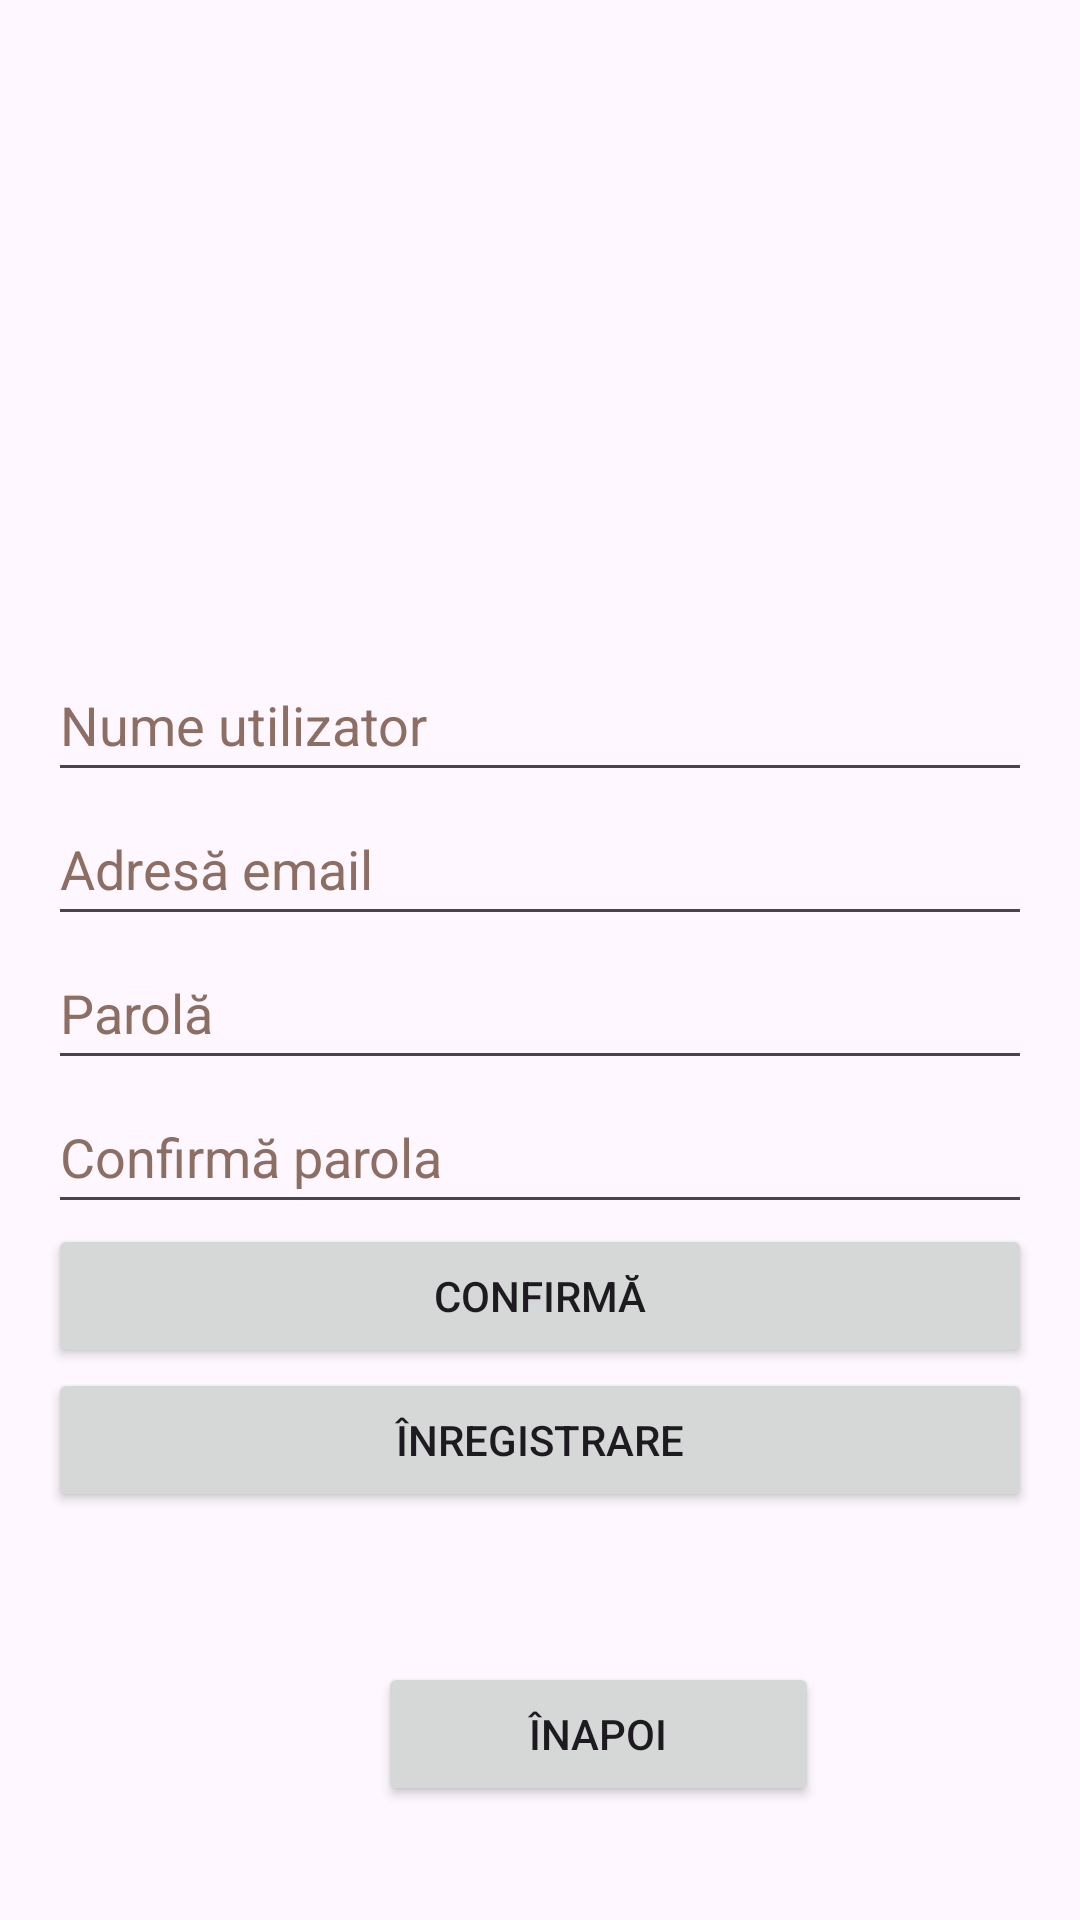

Here is an Android app screen rendered from its layout file. Give the layout XML and the strings, colors and styles it references.
<!-- AndroidManifest.xml: application theme Theme.PulseOne -->
<!-- res/layout/activity_register.xml -->
<?xml version="1.0" encoding="utf-8"?>
<LinearLayout xmlns:android="http://schemas.android.com/apk/res/android"
    xmlns:tools="http://schemas.android.com/tools"
    android:layout_width="match_parent"
    android:layout_height="match_parent"
    android:orientation="vertical"
    android:padding="16dp">

    <EditText
        android:layout_marginTop="200dp"
        android:id="@+id/editTextUsername"
        android:layout_width="match_parent"
        android:layout_height="wrap_content"
        android:hint="@string/nume_utilizator"
        android:minHeight="48dp"
        android:textColorHint="#8D6E63"
        tools:ignore="Autofill,TextFields,VisualLintTextFieldSize" />

    <EditText
        android:id="@+id/editTextEmail"
        android:layout_width="match_parent"
        android:layout_height="wrap_content"
        android:hint="@string/adres_email"
        android:minHeight="48dp"
        android:textColorHint="#8D6E63"
        tools:ignore="Autofill,TextFields,VisualLintTextFieldSize" />

    <EditText
        android:id="@+id/editTextPassword"
        android:layout_width="match_parent"
        android:layout_height="wrap_content"
        android:hint="@string/parol"
        android:inputType="textPassword"
        android:minHeight="48dp"
        android:textColorHint="#8D6E63"
        tools:ignore="Autofill,VisualLintTextFieldSize" />

    <EditText
        android:id="@+id/editTextPasswordConfirm"
        android:layout_width="match_parent"
        android:layout_height="wrap_content"
        android:autofillHints=""
        android:hint="@string/confirm_parola"
        android:inputType="textPassword"
        android:minHeight="48dp"
        android:textColorHint="#8D6E63"
        tools:ignore="VisualLintTextFieldSize" />

    <Button
        android:id="@+id/buttonConfirm"
        android:layout_width="match_parent"
        android:layout_height="wrap_content"
        android:text="@string/confirm"
        tools:ignore="VisualLintButtonSize" />

    <Button
        android:id="@+id/buttonRegister"
        android:layout_width="match_parent"
        android:layout_height="wrap_content"
        android:text="@string/inregistrare2"
        tools:ignore="VisualLintButtonSize" />

    <Button
        android:layout_marginStart="110dp"
        android:id="@+id/buttonBack"
        android:layout_width="147dp"
        android:layout_height="wrap_content"
        android:layout_marginTop="50dp"
        android:text="@string/inapoi"
        tools:ignore="VisualLintButtonSize" />


</LinearLayout>
<!-- resources referenced by this layout -->
<resources>
  <string name="adres_email">Adresă email</string>
  <string name="confirm">Confirmă</string>
  <string name="confirm_parola">Confirmă parola</string>
  <string name="inapoi">Înapoi</string>
  <string name="inregistrare2">Înregistrare</string>
  <string name="nume_utilizator">Nume utilizator</string>
  <string name="parol">Parolă</string>
  <style name="Theme.PulseOne" parent="Base.Theme.PulseOne" />
  <style name="Base.Theme.PulseOne" parent="Theme.Material3.DayNight.NoActionBar">
          
          
      </style>
</resources>
